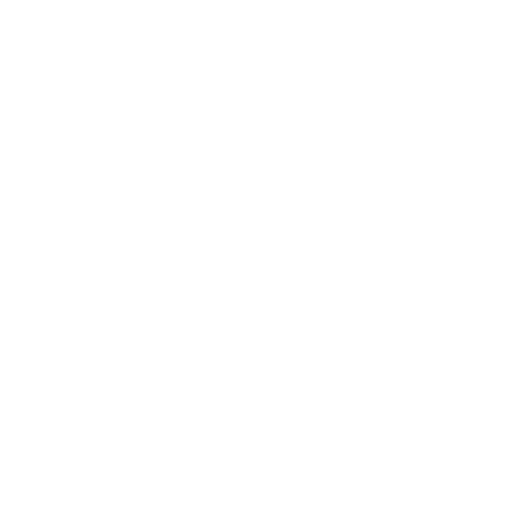
t = 0.00 s
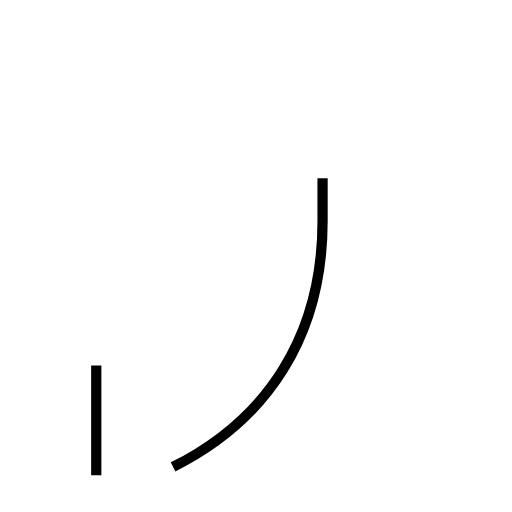
t = 1.34 s
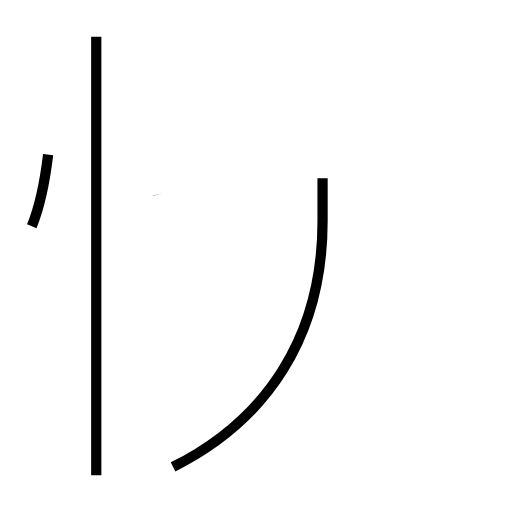
t = 2.52 s
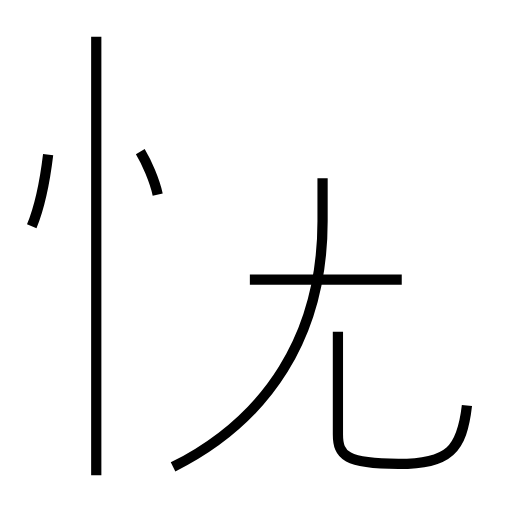
t = 3.93 s
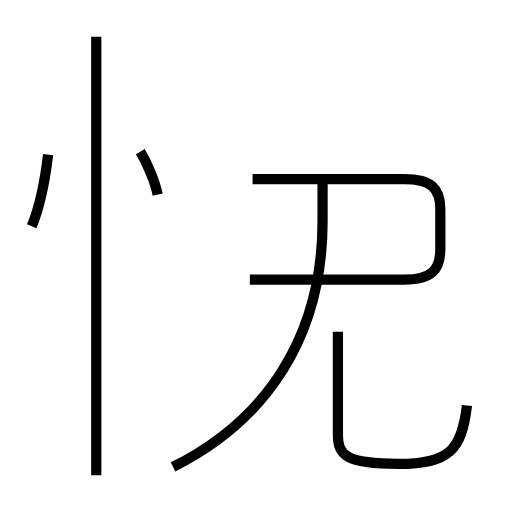
t = 4.82 s
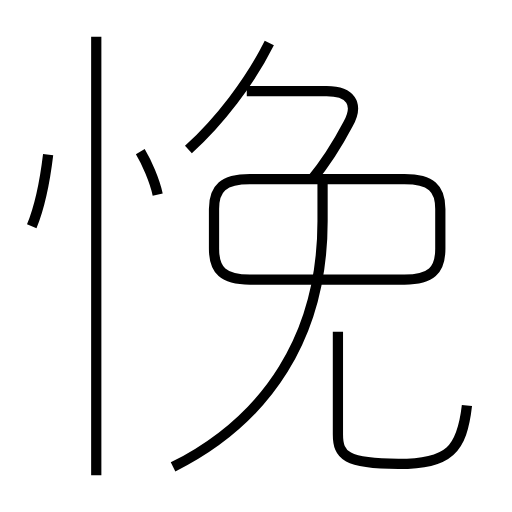
t = 6.24 s

The animated SVG that drew these frames (rendered in a browser with its animation timeline set to each time). Animation: 8 SMIL elements (animate=8); one cycle of 6.24 s.

<?xml version='1.0' encoding='utf-8'?>
<svg viewBox="0.0 -6.0 50.0 50.0" version="1.1" xmlns="http://www.w3.org/2000/svg"><rect x="-1000" y="-1000" width="2000" height="2000" stroke="white" fill="white" /><g style="fill:none;stroke:#000000;stroke-width:1"><path d="M 16.9 1.6 C 26.1 -3.0 31.5 -11.2 31.5 -22.4 L 31.5 -26.6 " transform="translate(0.0 38.0)" stroke-dasharray="33.92552514906353" stroke-dashoffset="33.92552514906353"><animate attributeName="stroke-dashoffset" from="33.92552514906353" to="0" dur="1.0177657544719059s" begin="0s" fill="freeze" /></path><path d="M 9.4 2.4 L 9.4 -40.4 " transform="translate(0.0 38.0)" stroke-dasharray="42.8" stroke-dashoffset="42.8"><animate attributeName="stroke-dashoffset" from="42.8" to="0" dur="1.2839999999999998s" begin="1.0177657544719059s" fill="freeze" /></path><path d="M 3.1 -21.9 C 3.8 -23.6 4.4 -26.4 4.7 -28.9 " transform="translate(0.0 38.0)" stroke-dasharray="7.198522233494235" stroke-dashoffset="7.198522233494235"><animate attributeName="stroke-dashoffset" from="7.198522233494235" to="0" dur="0.21595566700482705s" begin="2.301765754471906s" fill="freeze" /></path><path d="M 15.4 -25.0 C 15.1 -26.4 14.3 -28.2 13.7 -29.2 " transform="translate(0.0 38.0)" stroke-dasharray="4.54727208924896" stroke-dashoffset="4.54727208924896"><animate attributeName="stroke-dashoffset" from="4.54727208924896" to="0" dur="0.13641816267746878s" begin="2.517721421476733s" fill="freeze" /></path><path d="M 45.6 -4.4 C 45.1 -0.1 43.9 1.3 38.9 1.3 C 33.8 1.3 33.0 0.5 33.0 -1.6 L 33.0 -11.6 " transform="translate(0.0 38.0)" stroke-dasharray="27.728861454004047" stroke-dashoffset="27.728861454004047"><animate attributeName="stroke-dashoffset" from="27.728861454004047" to="0" dur="0.8318658436201214s" begin="2.6541395841542017s" fill="freeze" /></path><path d="M 24.4 -16.7 L 39.5 -16.7 C 42.1 -16.7 43.0 -17.6 43.0 -19.7 L 43.0 -23.6 C 43.0 -25.6 42.1 -26.5 39.5 -26.5 L 24.4 -26.5 C 21.8 -26.5 20.9 -25.6 20.9 -23.6 L 20.9 -19.7 C 20.9 -17.6 21.8 -16.7 24.4 -16.7 Z " transform="translate(0.0 38.0)" stroke-dasharray="59.297382520261685" stroke-dashoffset="59.297382520261685"><animate attributeName="stroke-dashoffset" from="59.297382520261685" to="0" dur="1.7789214756078504s" begin="3.486005427774323s" fill="freeze" /></path><path d="M 18.4 -29.4 C 21.4 -32.1 24.4 -36.0 26.3 -39.8 " transform="translate(0.0 38.0)" stroke-dasharray="13.129987660173976" stroke-dashoffset="13.129987660173976"><animate attributeName="stroke-dashoffset" from="13.129987660173976" to="0" dur="0.39389962980521925s" begin="5.2649269033821735s" fill="freeze" /></path><path d="M 30.4 -26.4 C 31.9 -28.2 33.0 -30.0 34.0 -31.9 C 35.1 -33.9 34.2 -35.1 31.9 -35.1 L 24.1 -35.1" transform="translate(0.0 38.0)" stroke-dasharray="19.441598300165683" stroke-dashoffset="19.441598300165683"><animate attributeName="stroke-dashoffset" from="19.441598300165683" to="0" dur="0.5832479490049705s" begin="5.658826533187392s" fill="freeze" /></path></g></svg>
